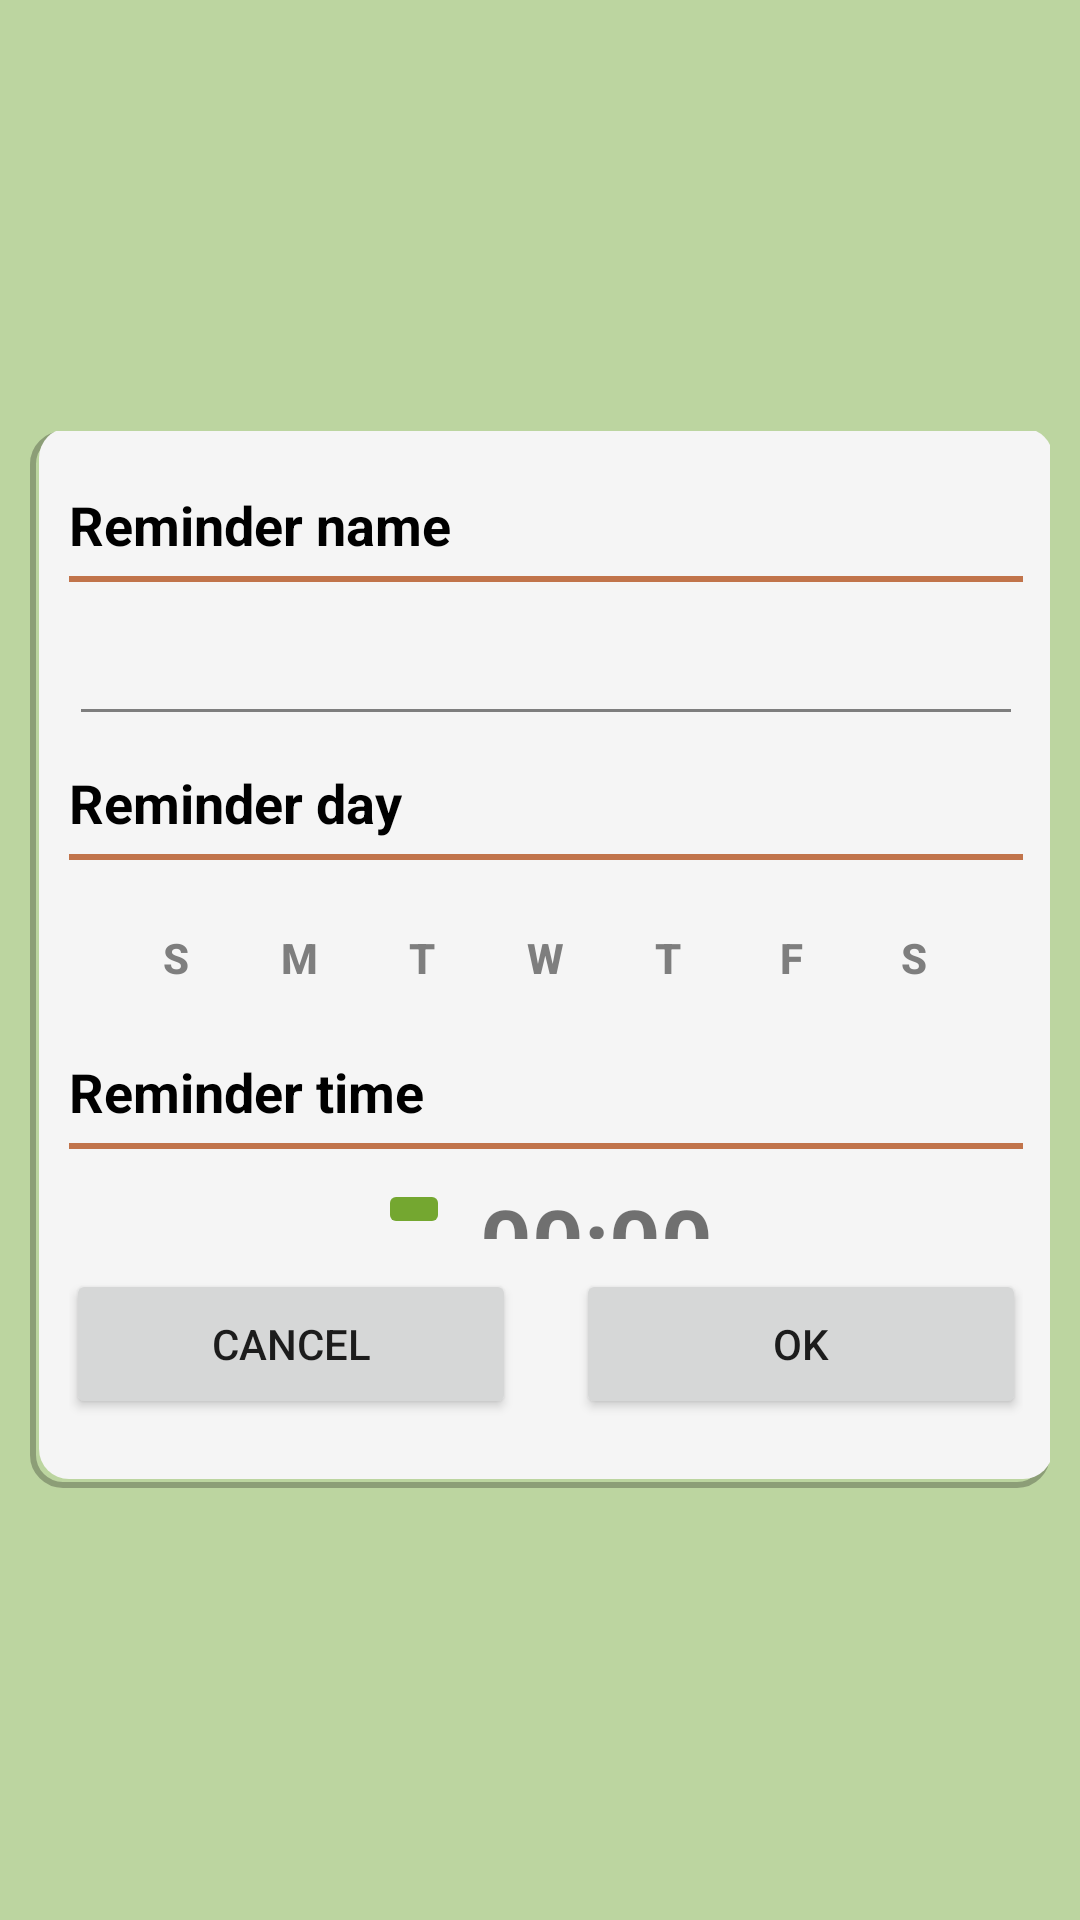

Here is an Android app screen rendered from its layout file. Give the layout XML and the strings, colors and styles it references.
<!-- AndroidManifest.xml: application theme AppTheme -->
<!-- res/layout/fragment_new_reminder.xml -->
<?xml version="1.0" encoding="utf-8"?>
<FrameLayout xmlns:android="http://schemas.android.com/apk/res/android"
    xmlns:tools="http://schemas.android.com/tools"
    android:layout_width="match_parent"
    android:layout_height="match_parent"
    xmlns:app="http://schemas.android.com/apk/res-auto"
    tools:context=".fragments.NewReminderFragment"
    android:background="@color/oliveGreen">

    <LinearLayout
        android:layout_width="match_parent"
        android:layout_height="wrap_content"
        android:layout_marginHorizontal="10dp"
        android:orientation="vertical"
        android:layout_gravity="center_vertical"
        android:background="@drawable/background_floating_fragment">

        <LinearLayout
            android:layout_width="match_parent"
            android:layout_height="wrap_content"
            android:layout_marginHorizontal="10dp"
            android:layout_marginTop="20dp"
            android:orientation="vertical">
            <TextView
                android:layout_width="wrap_content"
                android:layout_height="wrap_content"
                android:text="@string/reminder_name"
                android:textColor="#000"
                android:textSize="18sp"
                android:textStyle="bold"/>
            <View
                android:layout_width="fill_parent"
                android:layout_height="2dp"
                android:layout_marginTop="5dp"
                android:background="@color/brown"
                android:focusable="false"  />
        </LinearLayout>

        <LinearLayout
            android:layout_width="match_parent"
            android:layout_height="wrap_content"
            android:layout_marginHorizontal="10dp"
            android:layout_marginTop="10dp"
            android:background="@color/lightGray">
            <EditText
                android:id="@+id/new_reminder_name"
                android:layout_height="wrap_content"
                android:layout_width="match_parent"
                android:inputType="text"
                app:backgroundTint="@color/darkGray" />
        </LinearLayout>

        <LinearLayout
            android:layout_width="match_parent"
            android:layout_height="wrap_content"
            android:layout_marginHorizontal="10dp"
            android:layout_marginTop="10dp"
            android:orientation="vertical">
            <TextView
                android:layout_width="wrap_content"
                android:layout_height="wrap_content"
                android:text="@string/reminder_day"
                android:textColor="#000"
                android:textSize="18sp"
                android:textStyle="bold"/>
            <View
                android:layout_width="fill_parent"
                android:layout_height="2dp"
                android:layout_marginTop="5dp"
                android:background="@color/brown"
                android:focusable="false" />
        </LinearLayout>

        <LinearLayout
            android:layout_width="match_parent"
            android:layout_height="45dp"
            android:layout_marginHorizontal="10dp"
            android:layout_marginTop="10dp"
            android:background="@color/lightGray">
            <LinearLayout
                android:layout_width="match_parent"
                android:layout_height="match_parent"
                android:orientation="horizontal"
                android:gravity="center">
                <ToggleButton
                    android:id="@+id/daypicker_sunday"
                    android:layout_width="35dp"
                    android:layout_height="35dp"
                    android:layout_marginLeft="3dp"
                    android:layout_marginRight="3dp"
                    android:textOff="S"
                    android:textOn="S"
                    android:textStyle="bold"
                    style="@style/toggleButton"
                    android:background="@drawable/day_picker_toggle_background" />
                <ToggleButton
                    android:id="@+id/daypicker_monday"
                    android:layout_marginLeft="3dp"
                    android:layout_marginRight="3dp"
                    android:layout_width="35dp"
                    android:layout_height="35dp"
                    android:textOff="M"
                    android:textOn="M"
                    android:textStyle="bold"
                    style="@style/toggleButton"
                    android:background="@drawable/day_picker_toggle_background" />
                <ToggleButton
                    android:id="@+id/daypicker_tuesday"
                    android:layout_marginLeft="3dp"
                    android:layout_marginRight="3dp"
                    android:layout_width="35dp"
                    android:layout_height="35dp"
                    android:textOff="T"
                    android:textOn="T"
                    android:textStyle="bold"
                    style="@style/toggleButton"
                    android:background="@drawable/day_picker_toggle_background" />
                <ToggleButton
                    android:id="@+id/daypicker_wednesday"
                    android:layout_marginLeft="3dp"
                    android:layout_marginRight="3dp"
                    android:layout_width="35dp"
                    android:layout_height="35dp"
                    android:textOff="W"
                    android:textOn="W"
                    android:textStyle="bold"
                    style="@style/toggleButton"
                    android:background="@drawable/day_picker_toggle_background" />
                <ToggleButton
                    android:id="@+id/daypicker_thursday"
                    android:layout_marginLeft="3dp"
                    android:layout_marginRight="3dp"
                    android:layout_width="35dp"
                    android:layout_height="35dp"
                    android:textOff="T"
                    android:textOn="T"
                    android:textStyle="bold"
                    style="@style/toggleButton"
                    android:background="@drawable/day_picker_toggle_background" />
                <ToggleButton
                    android:id="@+id/daypicker_friday"
                    android:layout_marginLeft="3dp"
                    android:layout_marginRight="3dp"
                    android:layout_width="35dp"
                    android:layout_height="35dp"
                    android:textOff="F"
                    android:textOn="F"
                    android:textStyle="bold"
                    style="@style/toggleButton"
                    android:background="@drawable/day_picker_toggle_background" />
                <ToggleButton
                    android:id="@+id/daypicker_saturdat"
                    android:layout_marginLeft="3dp"
                    android:layout_marginRight="3dp"
                    android:layout_width="35dp"
                    android:layout_height="35dp"
                    android:textOff="S"
                    android:textOn="S"
                    android:textStyle="bold"
                    style="@style/toggleButton"
                    android:background="@drawable/day_picker_toggle_background" />
            </LinearLayout>
        </LinearLayout>

        <LinearLayout
            android:layout_width="match_parent"
            android:layout_height="wrap_content"
            android:layout_marginHorizontal="10dp"
            android:layout_marginTop="10dp"
            android:orientation="vertical">
            <TextView
                android:layout_width="wrap_content"
                android:layout_height="wrap_content"
                android:text="@string/reminder_time"
                android:textColor="#000"
                android:textSize="18sp"
                android:textStyle="bold"/>
            <View
                android:layout_width="fill_parent"
                android:layout_height="2dp"
                android:layout_marginTop="5dp"
                android:background="@color/brown"
                android:focusable="false" />
        </LinearLayout>

        <LinearLayout
            android:layout_width="match_parent"
            android:layout_height="wrap_content"
            android:layout_marginHorizontal="10dp"
            android:layout_marginTop="10dp"
            android:orientation="horizontal"
            android:gravity="center">
            <ImageButton
                android:id="@+id/new_reminder_time_button"
                android:layout_width="wrap_content"
                android:layout_height="wrap_content"
                android:backgroundTint="@color/green"
                android:clickable="true"
                android:focusable="true"
                android:bottomRightRadius="8dp"
                android:bottomLeftRadius="8dp"
                android:topRightRadius="8dp"
                android:topLeftRadius="8dp"
                android:src="@drawable/ic_baseline_more_time_24" />
            <TextView
                android:id="@+id/new_reminder_time"
                android:layout_width="wrap_content"
                android:layout_height="match_parent"
                android:gravity="center"
                android:layout_gravity="center_vertical"
                android:layout_marginStart="10dp"
                android:text="00:00"
                android:textSize="30sp"
                android:textStyle="bold" />
        </LinearLayout>

        <LinearLayout
            android:layout_width="match_parent"
            android:layout_height="match_parent"
            android:layout_marginHorizontal="10dp"
            android:layout_marginTop="10dp"
            android:layout_marginBottom="20dp"
            android:gravity="center">
            <Button
                android:id="@+id/cancel_new_reminder_button"
                android:layout_gravity="center_horizontal"
                android:layout_width="150dp"
                android:layout_height="50dp"
                android:text="CANCEL" />
            <Button
                android:id="@+id/ok_new_reminder_button"
                android:layout_gravity="center_horizontal"
                android:layout_width="150dp"
                android:layout_height="50dp"
                android:layout_marginStart="20dp"
                android:text="OK" />
        </LinearLayout>

    </LinearLayout>

</FrameLayout>
<!-- resources referenced by this layout -->
<resources>
  <color name="brown">#C1744B</color>
  <color name="darkGray">#7E7E7E</color>
  <color name="green">#74A730</color>
  <color name="lightGray">#F5F5F5</color>
  <color name="oliveGreen">#BCD5A0</color>
  <!-- drawable background_floating_fragment (drawable) -->
  <?xml version="1.0" encoding="utf-8"?>
  <layer-list xmlns:android="http://schemas.android.com/apk/res/android"
  android:shape="rectangle" >
  
  <item>
      <shape>
          
          <stroke
              android:width="2dp"
              android:color="#42000000" />
  
          
  
          <padding
              android:bottom="3dp"
              android:left="3dp"
              android:right="-1dp"
              android:top="-1dp" />
  
          <corners android:radius="10dp" />
      </shape>
  </item>
  
  
  
  <item>
      <shape
          android:shape="rectangle">
          <solid android:color="@color/lightGray" />
          <corners android:radius="10dp" />
      </shape>
  </item>
  </layer-list>
  <!-- drawable day_picker_toggle_background (drawable) -->
  <?xml version="1.0" encoding="utf-8"?>
  <selector xmlns:android="http://schemas.android.com/apk/res/android">
      <item android:state_checked="false"
          android:drawable="@android:color/transparent" />
      <item android:state_checked="true"
          android:drawable="@drawable/day_picker_shape_oval" />
  </selector>
  <string name="reminder_day">Reminder day</string>
  <string name="reminder_name">Reminder name</string>
  <string name="reminder_time">Reminder time</string>
  <style name="toggleButton">
          <item name="android:buttonStyleToggle">@style/Widget.Button.Toggle</item>
          <item name="android:textColor">@drawable/day_picker_toggle_text_color</item>
      </style>
  <style name="AppTheme" parent="Theme.AppCompat.Light.NoActionBar">
          <item name="colorPrimary">@color/green</item>
          <item name="colorPrimaryDark">@color/metallicGreen</item>
          <item name="colorAccent">@color/brown</item>
      </style>
  <style name="Widget.Button.Toggle" parent="android:Widget">
          <item name="android:background">@drawable/day_picker_toggle_background</item>
      </style>
  <!-- drawable day_picker_toggle_text_color (drawable) -->
  <?xml version="1.0" encoding="utf-8"?>
  <selector xmlns:android="http://schemas.android.com/apk/res/android">
      <item android:state_checked="false"
          android:color="@color/darkGray"/>
  
      <item android:state_checked="true"
          android:color="@color/lightBrown" />
  </selector>
  <color name="metallicGreen">#436904</color>
  <color name="lightBrown">#EDE7E5</color>
</resources>
